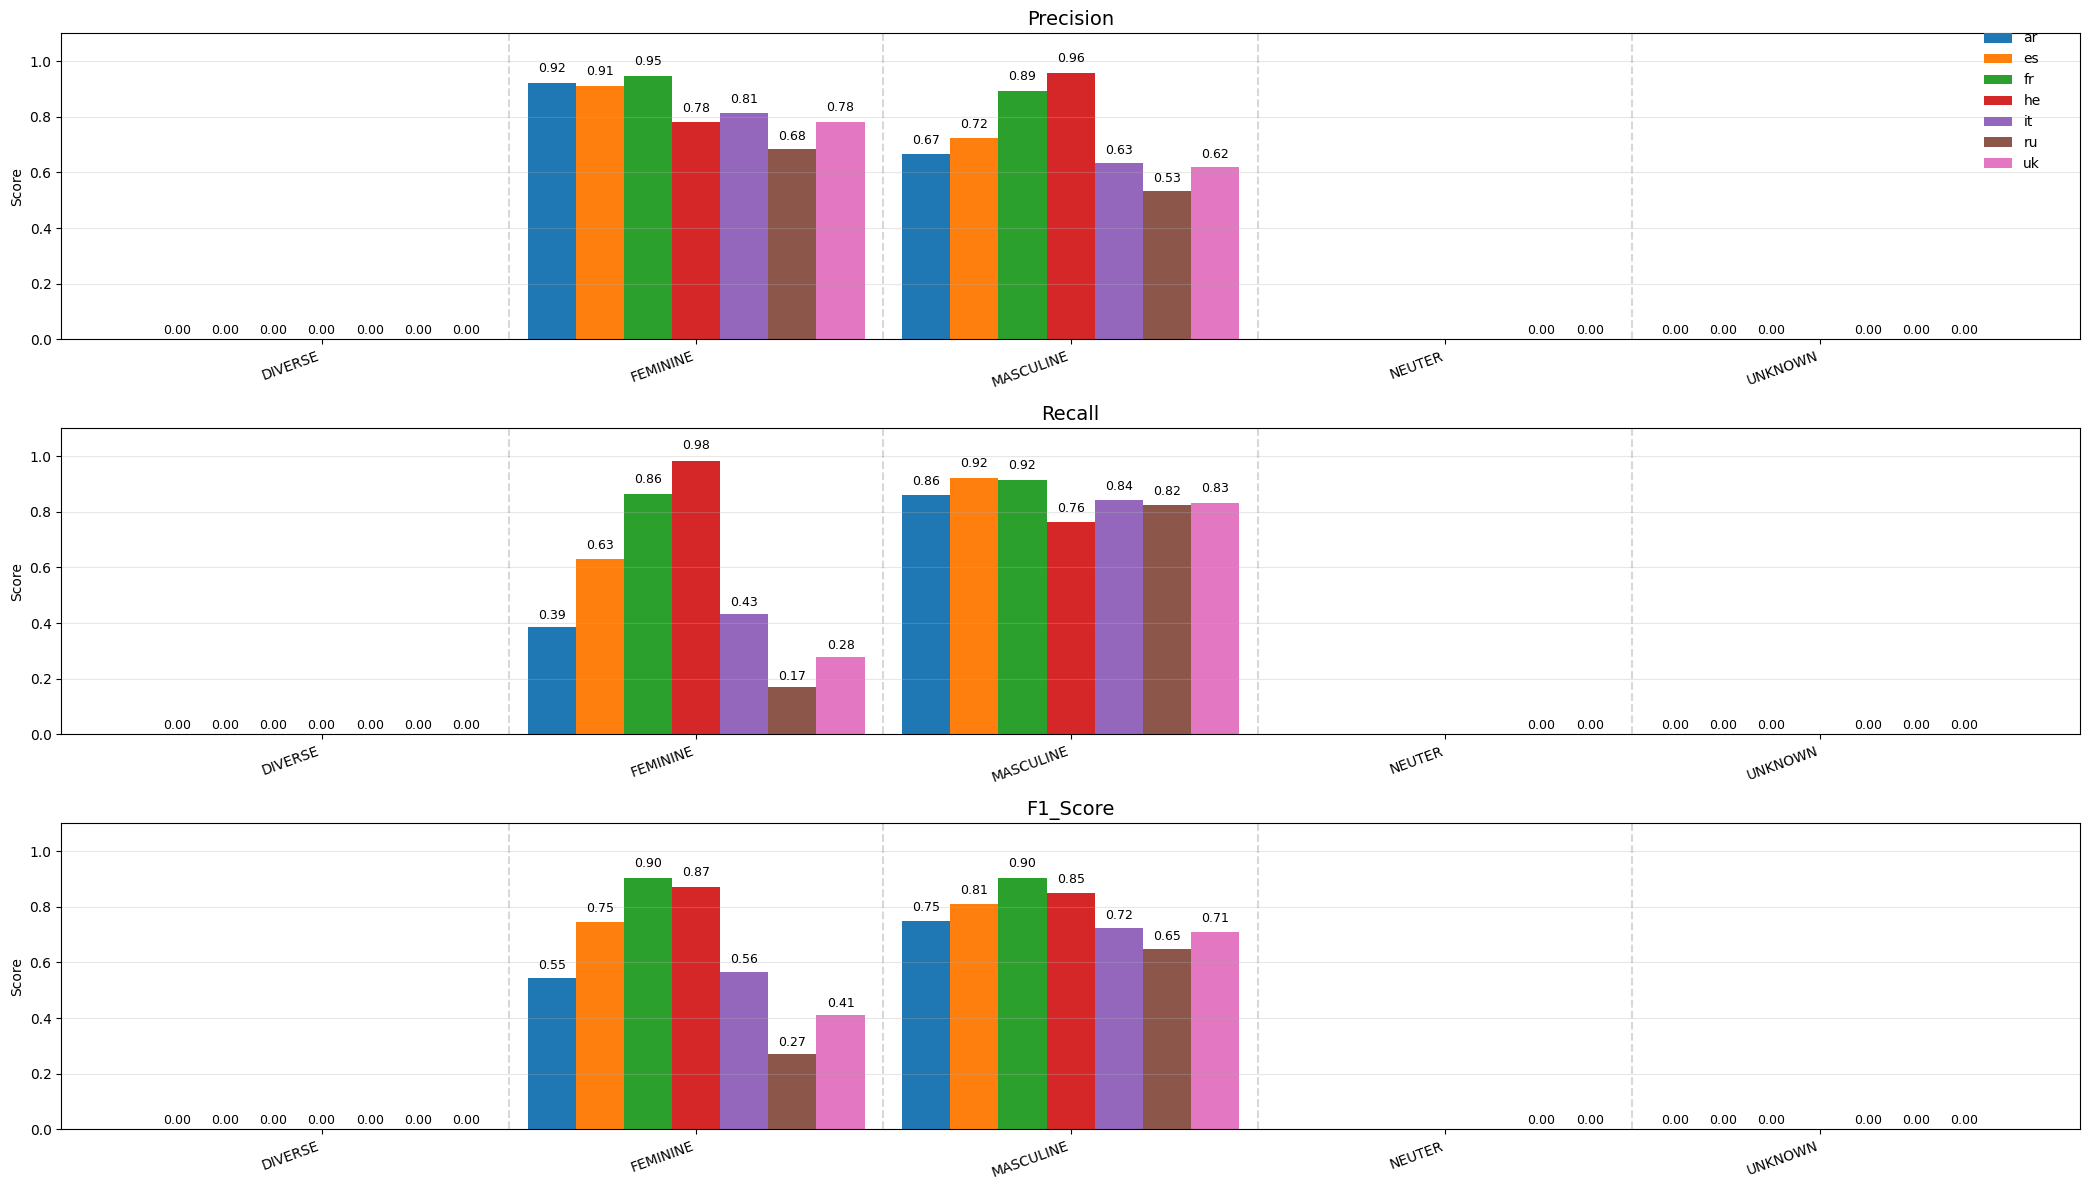

Source data for this figure (header and first rows):
, 0, 1, 2, 3, 4, 5, 6
language, ar, es, fr, he, it, ru, uk
DIVERSE_precision, 0, 0, 0, 0, 0, 0, 0
DIVERSE_recall, 0.0, 0.0, 0.0, 0.0, 0.0, 0.0, 0.0
DIVERSE_f1_score, 0, 0, 0, 0, 0, 0, 0
DIVERSE_support, 116, 116, 116, 116, 116, 116, 116
FEMININE_precision, 0.9204, 0.9109, 0.9463, 0.7812, 0.8142, 0.6831, 0.7831
FEMININE_recall, 0.3873, 0.6316, 0.8642, 0.9835, 0.4321, 0.1698, 0.2792
FEMININE_f1_score, 0.5452, 0.746, 0.9034, 0.8707, 0.5646, 0.272, 0.4117
FEMININE_support, 2120, 2120, 2120, 2120, 2120, 2120, 2120
MASCULINE_precision, 0.6665, 0.7243, 0.8929, 0.9579, 0.6324, 0.5335, 0.6185
MASCULINE_recall, 0.859, 0.9208, 0.916, 0.7623, 0.8415, 0.8236, 0.8321
MASCULINE_f1_score, 0.7506, 0.8108, 0.9043, 0.849, 0.7221, 0.6475, 0.7096
MASCULINE_support, 2120, 2120, 2120, 2120, 2120, 2120, 2120
UNKNOWN_precision, 0.0, 0.0, 0.0, , 0.0, 0.0, 0.0
UNKNOWN_recall, 0.0, 0.0, 0.0, , 0.0, 0.0, 0.0
UNKNOWN_f1_score, 0.0, 0.0, 0.0, , 0.0, 0.0, 0.0
UNKNOWN_support, 0.0, 0.0, 0.0, , 0.0, 0.0, 0.0
NEUTER_precision, , , , , , 0.0, 0.0
NEUTER_recall, , , , , , 0.0, 0.0
NEUTER_f1_score, , , , , , 0.0, 0.0
NEUTER_support, , , , , , 0.0, 0.0
